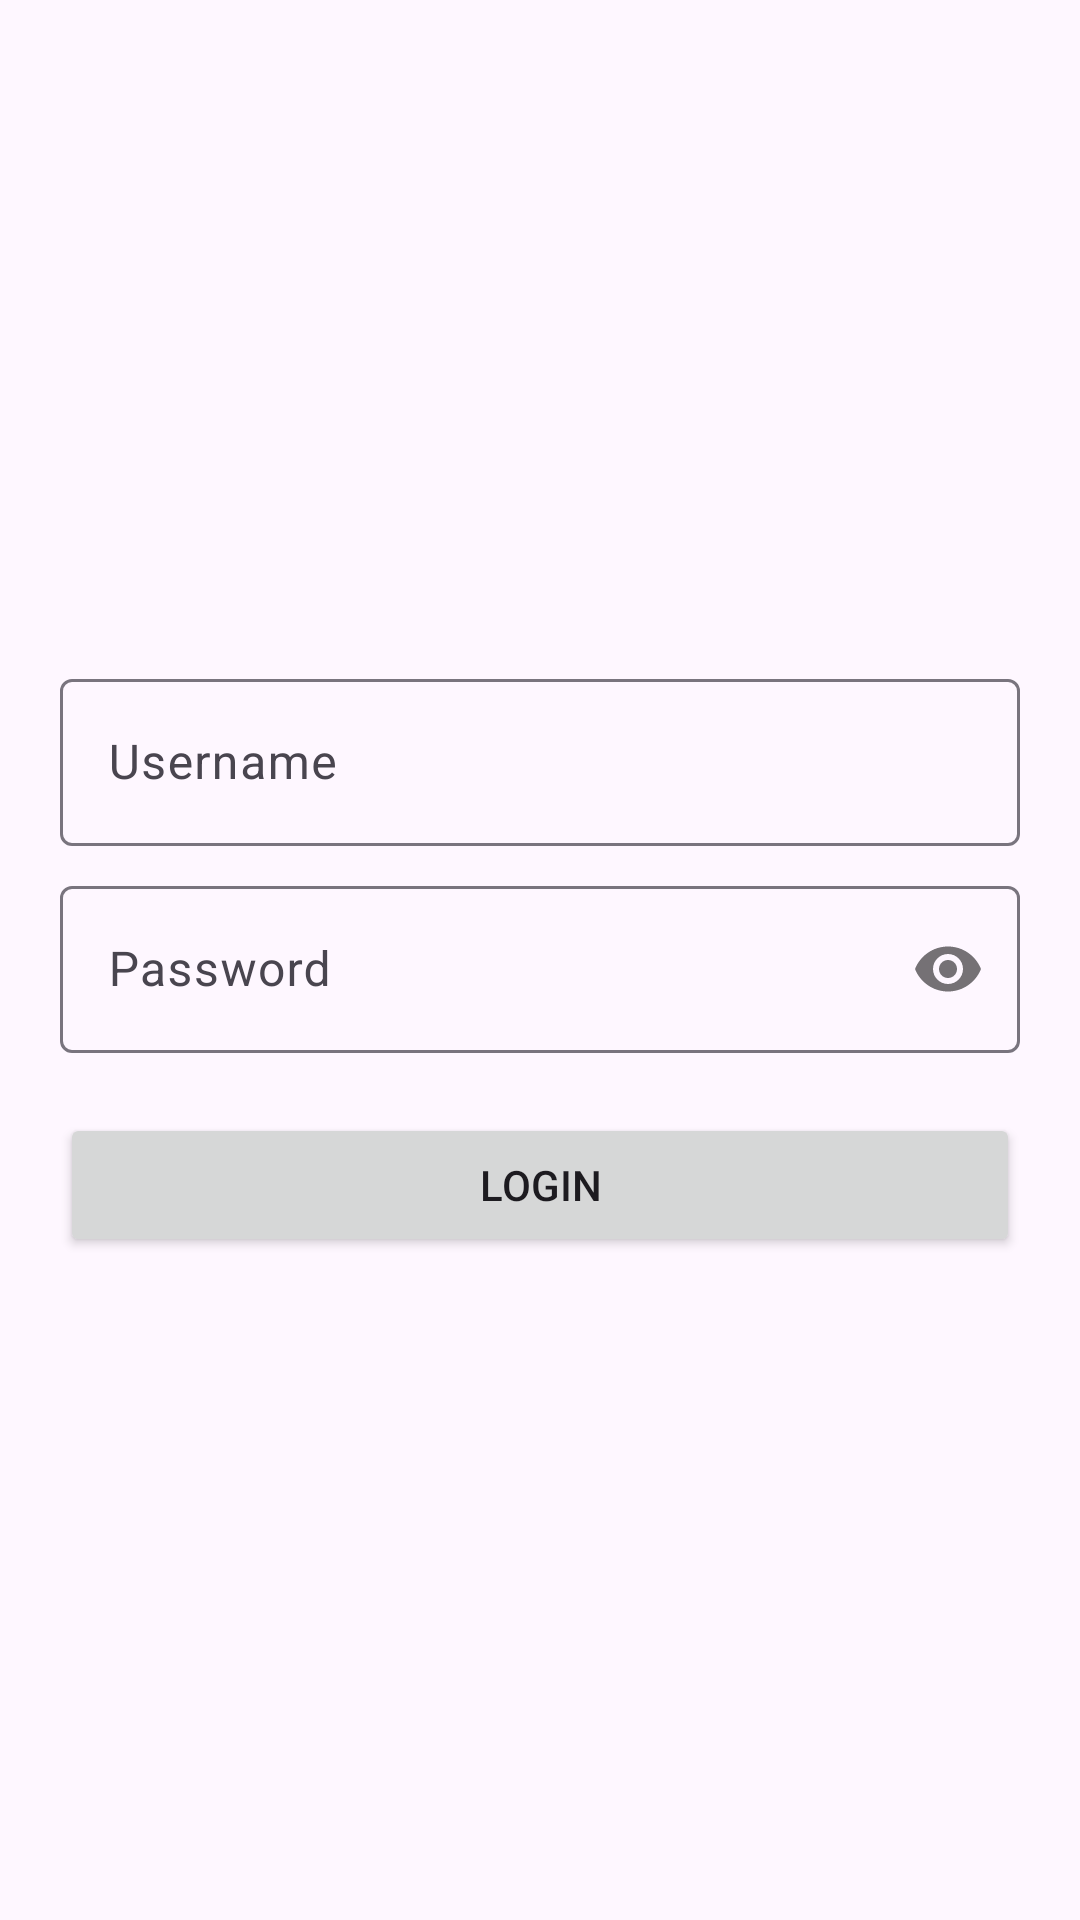

The Android layout XML behind this screen, and the referenced resources:
<!-- AndroidManifest.xml: application theme Theme.TryMVP -->
<!-- res/layout/fragment_login.xml -->
<?xml version="1.0" encoding="utf-8"?>
<androidx.constraintlayout.widget.ConstraintLayout xmlns:android="http://schemas.android.com/apk/res/android"
    xmlns:tools="http://schemas.android.com/tools"
    android:layout_width="match_parent"
    xmlns:app="http://schemas.android.com/apk/res-auto"
    android:padding="20dp"
    android:layout_height="match_parent"
    tools:context=".feature.login.LoginFragment">

    <LinearLayout
        android:layout_width="match_parent"
        android:orientation="vertical"
        android:layout_height="wrap_content"
        app:layout_constraintTop_toTopOf="parent"
        app:layout_constraintStart_toStartOf="parent"
        app:layout_constraintEnd_toEndOf="parent"
        app:layout_constraintBottom_toBottomOf="parent"
        >

        <com.google.android.material.textfield.TextInputLayout
            android:id="@+id/layout_username"
            android:layout_width="match_parent"
            android:layout_height="wrap_content"
            android:layout_marginBottom="8dp"
            >

            <com.google.android.material.textfield.TextInputEditText
                android:id="@+id/et_username"
                android:layout_width="match_parent"
                android:layout_height="wrap_content"
                android:hint="@string/txt_username"
                />

        </com.google.android.material.textfield.TextInputLayout>

        <com.google.android.material.textfield.TextInputLayout
            android:id="@+id/layout_password"
            android:layout_width="match_parent"
            android:layout_height="wrap_content"
            android:layout_marginBottom="20dp"
            app:passwordToggleEnabled="true"
            >

            <com.google.android.material.textfield.TextInputEditText
                android:id="@+id/et_password"
                android:layout_width="match_parent"
                android:layout_height="wrap_content"
                android:hint="@string/txt_password"
                android:inputType="textPassword"
                />

        </com.google.android.material.textfield.TextInputLayout>

        <Button
            android:id="@+id/btn_login"
            android:layout_width="match_parent"
            android:layout_height="wrap_content"
            android:text="@string/txt_button_login"
            app:cornerRadius="4dp"
            />

    </LinearLayout>

    <ProgressBar
        android:id="@+id/loading"
        android:layout_width="40dp"
        android:layout_height="40dp"
        android:visibility="gone"
        app:layout_constraintTop_toTopOf="parent"
        app:layout_constraintStart_toStartOf="parent"
        app:layout_constraintEnd_toEndOf="parent"
        app:layout_constraintBottom_toBottomOf="parent"
        />

</androidx.constraintlayout.widget.ConstraintLayout>
<!-- resources referenced by this layout -->
<resources>
  <string name="txt_button_login">Login</string>
  <string name="txt_password">Password</string>
  <string name="txt_username">Username</string>
  <style name="Theme.TryMVP" parent="Base.Theme.TryMVP" />
  <style name="Base.Theme.TryMVP" parent="Theme.Material3.DayNight.NoActionBar">
          
          
      </style>
</resources>
